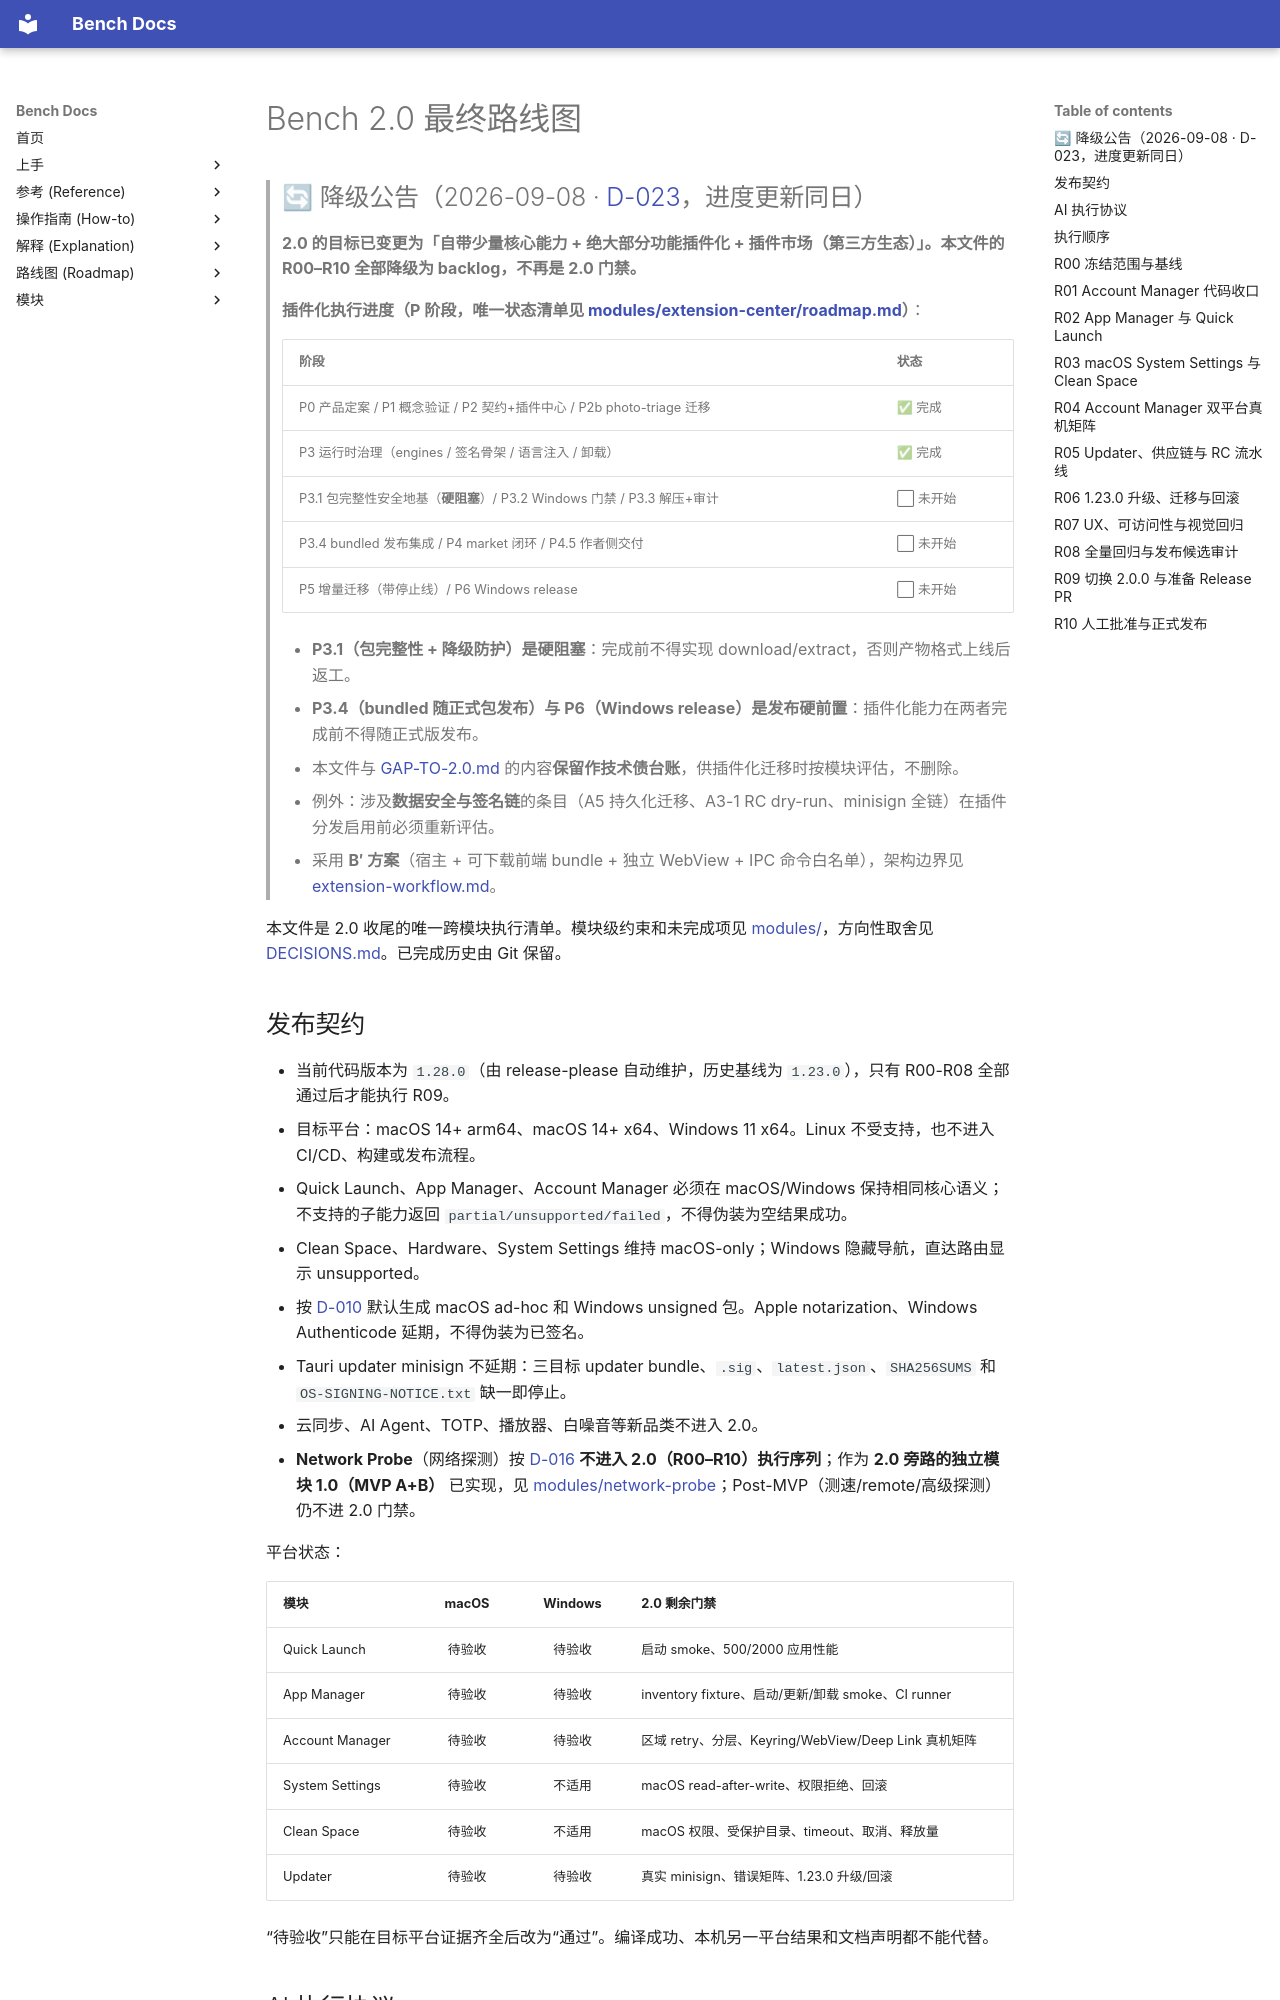

repository: indredK/bench · page: ROADMAP/index.html · generator: mkdocs

# Bench 2.0 最终路线图

> ## 🔄 降级公告（2026-09-08 · [D-023](./DECISIONS.md#d-023--20-目标变更为插件化生态r00r10-全部降级)，进度更新同日）
>
> **2.0 的目标已变更为「自带少量核心能力 + 绝大部分功能插件化 + 插件市场（第三方生态）」。本文件的 R00–R10 全部降级为 backlog，不再是 2.0 门禁。**
>
> **插件化执行进度（P 阶段，唯一状态清单见 [modules/extension-center/roadmap.md](./modules/extension-center/roadmap.md)）**：
>
> | 阶段                                                                    | 状态      |
> | ----------------------------------------------------------------------- | --------- |
> | P0 产品定案 / P1 概念验证 / P2 契约+插件中心 / P2b photo-triage 迁移    | ✅ 完成   |
> | P3 运行时治理（engines / 签名骨架 / 语言注入 / 卸载）                   | ✅ 完成   |
> | P3.1 包完整性安全地基（**硬阻塞**）/ P3.2 Windows 门禁 / P3.3 解压+审计 | ⬜ 未开始 |
> | P3.4 bundled 发布集成 / P4 market 闭环 / P4.5 作者侧交付                | ⬜ 未开始 |
> | P5 增量迁移（带停止线）/ P6 Windows release                             | ⬜ 未开始 |
>
> - **P3.1（包完整性 + 降级防护）是硬阻塞**：完成前不得实现 download/extract，否则产物格式上线后返工。
> - **P3.4（bundled 随正式包发布）与 P6（Windows release）是发布硬前置**：插件化能力在两者完成前不得随正式版发布。
> - 本文件与 [GAP-TO-2.0.md](../GAP-TO-2.0.md) 的内容**保留作技术债台账**，供插件化迁移时按模块评估，不删除。
> - 例外：涉及**数据安全与签名链**的条目（A5 持久化迁移、A3-1 RC dry-run、minisign 全链）在插件分发启用前必须重新评估。
> - 采用 **B′ 方案**（宿主 + 可下载前端 bundle + 独立 WebView + IPC 命令白名单），架构边界见 [extension-workflow.md](./extension-workflow.md)。

本文件是 2.0 收尾的唯一跨模块执行清单。模块级约束和未完成项见 [modules/](./modules/README.md)，方向性取舍见 [DECISIONS.md](./DECISIONS.md)。已完成历史由 Git 保留。
